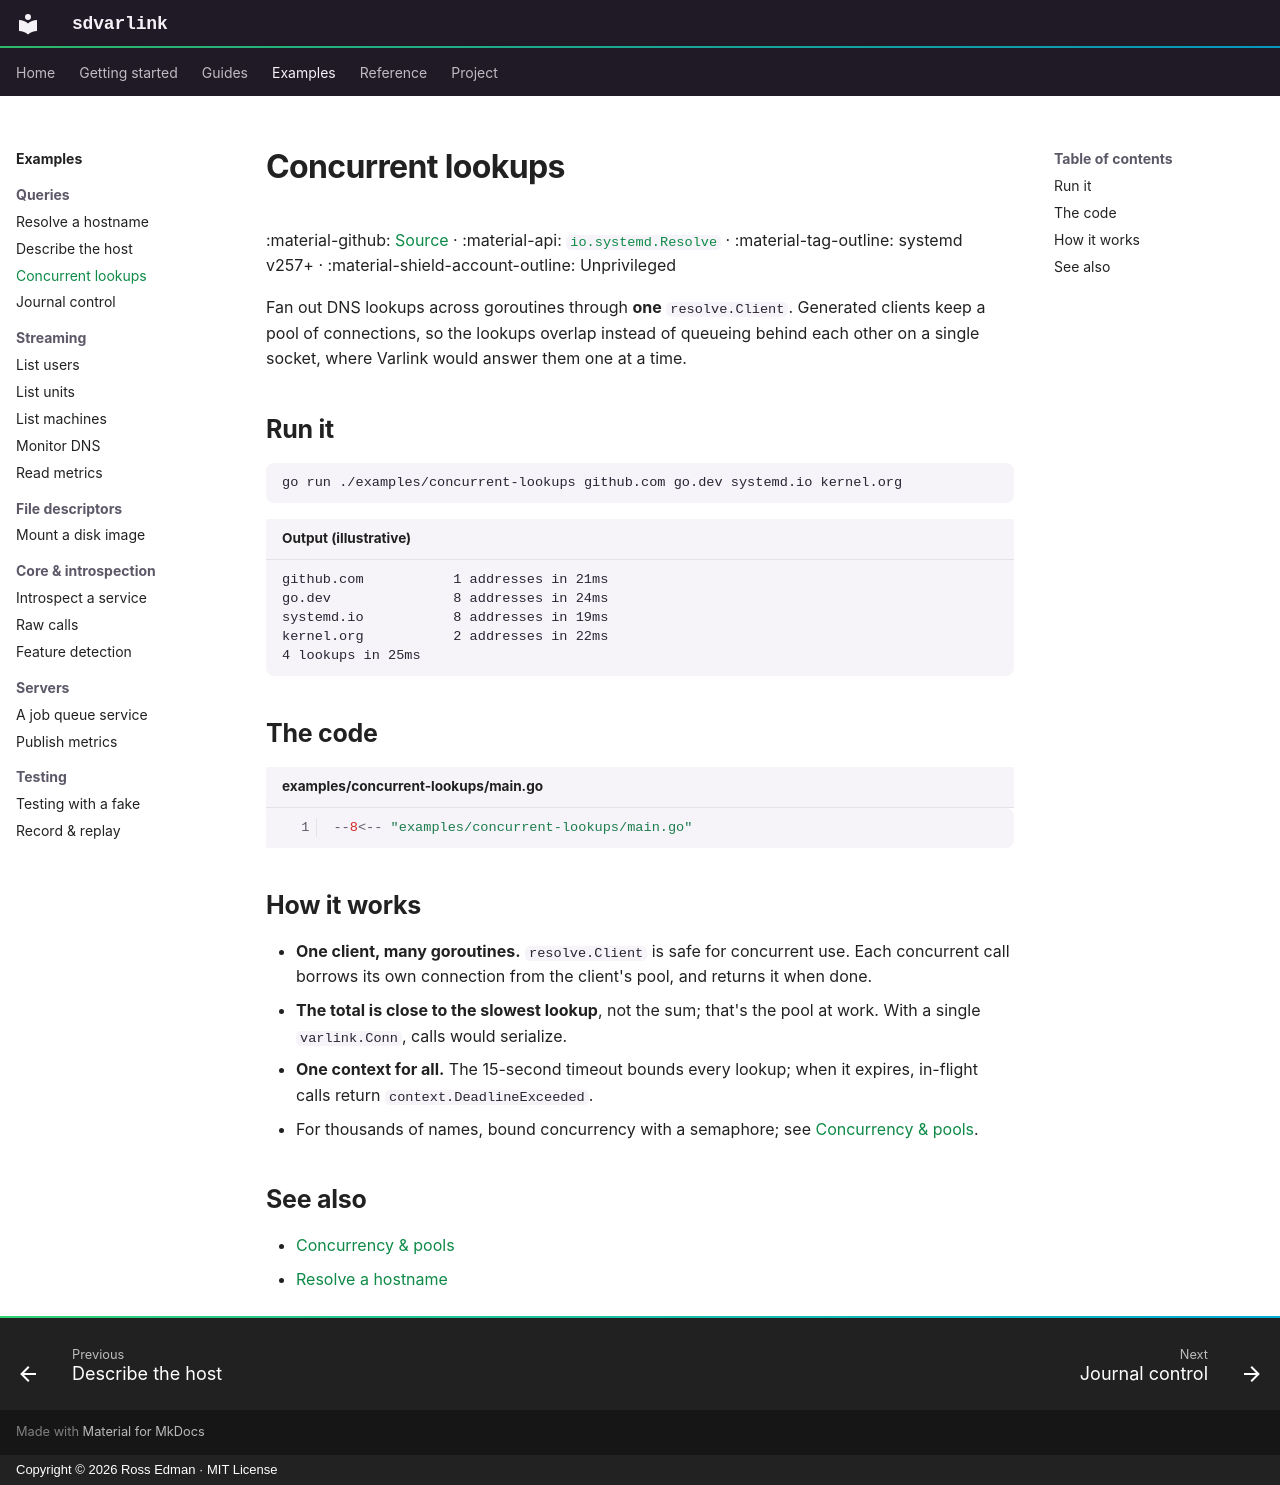

repository: rossedman/sdvarlink · page: examples/concurrent-lookups/index.html · generator: mkdocs · copyright: Copyright © 2026 Ross Edman · MIT License

---
description: Resolve many names in parallel with one pooled generated client.
---

# Concurrent lookups

:material-github: [Source](https://github.com/rossedman/sdvarlink/tree/main/examples/concurrent-lookups) · :material-api: [`io.systemd.Resolve`](../reference/interfaces/resolve.md) · :material-tag-outline: systemd v257+ · :material-shield-account-outline: Unprivileged

Fan out DNS lookups across goroutines through **one** `resolve.Client`.
Generated clients keep a pool of connections, so the lookups overlap instead of
queueing behind each other on a single socket, where Varlink would answer them
one at a time.

## Run it

```sh
go run ./examples/concurrent-lookups github.com go.dev systemd.io kernel.org
```

```text title="Output (illustrative)"
github.com           1 addresses in 21ms
go.dev               8 addresses in 24ms
systemd.io           8 addresses in 19ms
kernel.org           2 addresses in 22ms
4 lookups in 25ms
```

## The code

```go title="examples/concurrent-lookups/main.go" linenums="1" hl_lines="23 35 38"
--8<-- "examples/concurrent-lookups/main.go"
```

## How it works

- **One client, many goroutines.** `resolve.Client` is safe for concurrent
  use. Each concurrent call borrows its own connection from the client's pool,
  and returns it when done.
- **The total is close to the slowest lookup**, not the sum; that's the pool
  at work. With a single `varlink.Conn`, calls would serialize.
- **One context for all.** The 15-second timeout bounds every lookup; when it
  expires, in-flight calls return `context.DeadlineExceeded`.
- For thousands of names, bound concurrency with a semaphore; see
  [Concurrency & pools](../guides/concurrency.md#bounding-concurrency).

## See also

- [Concurrency & pools](../guides/concurrency.md)
- [Resolve a hostname](resolve-hostname.md)
